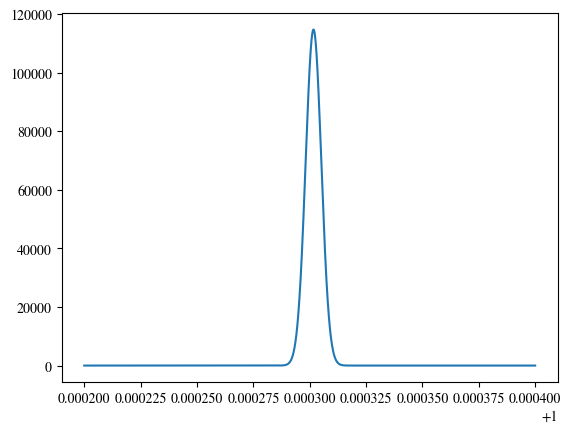

Reproduce this figure in Python.
import numpy as np
import matplotlib.pyplot as plt

# LaTeX font
plt.rcParams['mathtext.fontset'] = 'cm'
plt.rcParams['font.family'] = 'STIXGeneral'


sigma = 3.475e-06
mu = 1.00030167
x = np.linspace(1.0002,1.0004,10000)

y = np.exp(-((x-mu)/sigma)**2/2)/np.sqrt(2*np.pi*sigma**2)

plt.plot(x,y)
plt.show()
